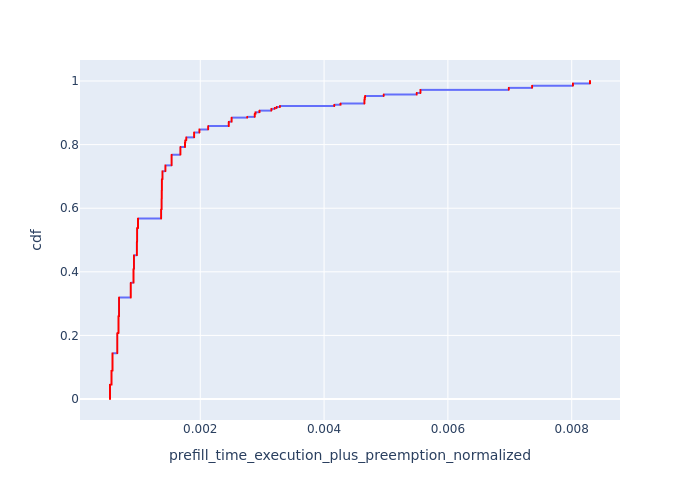

The table this chart was drawn from, first rows:
, Request Id, prefill_time_execution_plus_preemption_n…, cdf
11053, 11125, 0.0005423, 8.053475074494645e-05
11097, 11168, 0.0005423, 0.0001611
11102, 11175, 0.0005423, 0.0002416
11124, 11186, 0.0005423, 0.0003221
11171, 11225, 0.0005423, 0.0004027
11179, 11230, 0.0005423, 0.0004832
11249, 11172, 0.0005423, 0.0005637
11250, 11307, 0.0005423, 0.0006443
11258, 11181, 0.0005423, 0.0007248
11288, 11378, 0.0005423, 0.0008053
11289, 11229, 0.0005423, 0.0008859
11293, 11237, 0.0005423, 0.0009664
11300, 11396, 0.0005423, 0.001047
11322, 11409, 0.0005423, 0.001127
11335, 11299, 0.0005423, 0.001208
11338, 11415, 0.0005423, 0.001289
11341, 11306, 0.0005423, 0.001369
11348, 11421, 0.0005423, 0.00145
11354, 11422, 0.0005423, 0.00153
11355, 11321, 0.0005423, 0.001611
11365, 11428, 0.0005423, 0.001691
11375, 11438, 0.0005423, 0.001772
11404, 11376, 0.0005423, 0.001852
11405, 11469, 0.0005423, 0.001933
11406, 11377, 0.0005423, 0.002013
11407, 11379, 0.0005423, 0.002094
11419, 11386, 0.0005423, 0.002174
11420, 11387, 0.0005423, 0.002255
11446, 11412, 0.0005423, 0.002336
11453, 11532, 0.0005423, 0.002416
11454, 11533, 0.0005423, 0.002497
11455, 11416, 0.0005423, 0.002577
11456, 11417, 0.0005423, 0.002658
11458, 11418, 0.0005423, 0.002738
11465, 11423, 0.0005423, 0.002819
11502, 11463, 0.0005423, 0.002899
11504, 11581, 0.0005423, 0.00298
11507, 11582, 0.0005423, 0.00306
11517, 11476, 0.0005423, 0.003141
11520, 11483, 0.0005423, 0.003221
11521, 11593, 0.0005423, 0.003302
11573, 11635, 0.0005423, 0.003382
11574, 11534, 0.0005423, 0.003463
11582, 11645, 0.0005423, 0.003544
11588, 11547, 0.0005423, 0.003624
11610, 11569, 0.0005423, 0.003705
11619, 11574, 0.0005423, 0.003785
11627, 11702, 0.0005423, 0.003866
11628, 11583, 0.0005423, 0.003946
11634, 11710, 0.0005423, 0.004027
11637, 11592, 0.0005423, 0.004107
11661, 11744, 0.0005423, 0.004188
11671, 11630, 0.0005423, 0.004268
11674, 11636, 0.0005423, 0.004349
11679, 11763, 0.0005423, 0.004429
11680, 11764, 0.0005423, 0.00451
11708, 11780, 0.0005423, 0.00459
11732, 11695, 0.0005423, 0.004671
11733, 11795, 0.0005423, 0.004752
11737, 11698, 0.0005423, 0.004832
... 12,357 more rows
